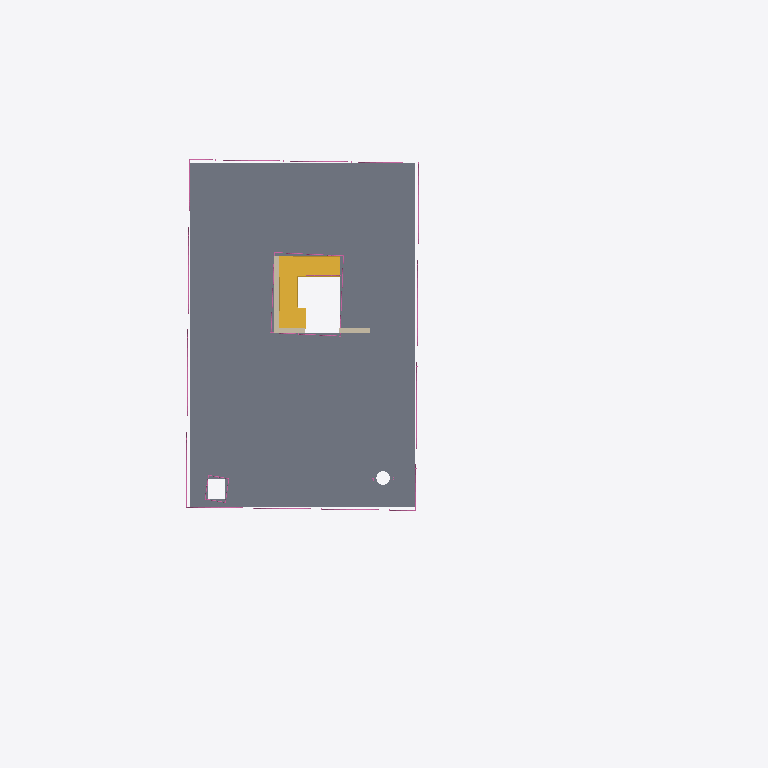
Plan cut of the same IFC building model at storey 'TOP' (level 16.00 m, cut at 17.40 m), seen from above with north up, elements coloured by IFC class: 3 railings (pink), 3 walls (beige), 1 slab (grey), 1 stair (yellow). Cut surfaces are drawn darker.
Extent 41.9 m × 31.5 m × 23.1 m (x, y, z). Storeys (6): NSL at -1.60 m; GFL at 0.00 m; 1st FL at 4.00 m; 2nd FL at 8.00 m; 3rd FL at 12.00 m; TOP at 16.00 m. Elements (1019): 865 IfcRailing, 110 IfcColumn, 27 IfcWall, 6 IfcSlab, 4 IfcBuildingElementProxy, 4 IfcStair, 1 IfcGeographicElement, 1 IfcRoof, 1 IfcWindow.

HEADER;
FILE_DESCRIPTION(('ViewDefinition [CoordinationView]','RevitIdentifiers [ContentGUID: e0e7faf2-f43b-4fd3-9e2b-1e0c283d8056, VersionGUID: 8aa76984-d2de-40dc-a939-d75f7a662263, NumberOfSaves: 2]','CoordinateReference [CoordinateBase: Shared Coordinates, ProjectSite: Default Site]'),'2;1');
FILE_NAME('Mudasir LLM-BIM.ifc','2025-09-19T19:50:55+08:00',(''),(''),'ODA SDAI 24.12','Autodesk Revit 25.3.0.46 (ENG) - IFC 25.3.0.46','');
FILE_SCHEMA(('IFC4X3'));
ENDSEC;
DATA;
#27=IFCPROJECT('3Wv$hoz3jFqvuh7WpNmd_c',#18,'0001',$,$,'Project Name','Project Status',(#22),#7732);
#58=IFCSITE('3Wv$hoz3jFqvuh7WpNmd_a',#18,'Default',$,$,#57,$,$,.ELEMENT.,(42,21,31,181945),(-71,-3,-24,-263305),0.0,$,$);
#32=IFCBUILDING('3Wv$hoz3jFqvuh7WpNmd_d',#18,'',$,$,#30,$,'',.ELEMENT.,$,$,#31);
#36=IFCBUILDINGSTOREY('1jPPtFfsPE8AfHe0jftuDw',#18,'NSL',$,'Level:8mm Head',#35,$,'NSL',.ELEMENT.,-1600.0);
#39=IFCBUILDINGSTOREY('3Zu5Bv0LOHrPC10026FoQQ',#18,'GFL',$,'Level:8mm Head',#38,$,'GFL',.ELEMENT.,0.0);
#43=IFCBUILDINGSTOREY('15Z0v90RiHrPC20026FoKR',#18,'1st FL',$,'Level:8mm Head',#42,$,'1st FL',.ELEMENT.,4000.0);
#47=IFCBUILDINGSTOREY('1jPPtFfsPE8AfHe0jftu9T',#18,'2nd FL',$,'Level:8mm Head',#46,$,'2nd FL',.ELEMENT.,8000.00000000026);
#51=IFCBUILDINGSTOREY('1jPPtFfsPE8AfHe0jftuq$',#18,'3rd FL',$,'Level:8mm Head',#50,$,'3rd FL',.ELEMENT.,12000.0);
#55=IFCBUILDINGSTOREY('1jPPtFfsPE8AfHe0jftusy',#18,'TOP',$,'Level:8mm Head',#54,$,'TOP',.ELEMENT.,16000.0);
#2629=IFCSLAB('1HdfZJUMf0EhQ4hSrvA4mz',#18,'Floor:Generic 150mm:356570',$,'Floor:Generic 150mm',#2605,#2623,'356570',.FLOOR.);
#4755=IFCSTAIR('2Afsc4qjv0tAavrrzwOuof',#18,'Assembled Stair:Stair:372426',$,'Assembled Stair:190mm max riser 250mm going',#4754,$,'372426',.DOUBLE_RETURN_STAIR.);
#18481=IFCRAILING('3p4btEfxf4U9IHwPjnymwd',$,'Guardrail-TopRail-Continuous',$,$,#18480,#18475,$,.GUARDRAIL.);
#4677=IFCWALL('2Afsc4qjv0tAavrrzwOuSH',#18,'Basic Wall:Brick Mas - 250mm-W01:370034',$,'Basic Wall:Brick Mas - 250mm-W01',#4628,#4676,'370034',.NOTDEFINED.);
#19422=IFCRAILING('3x293r7Tv3oPoGMGSOEDVC',$,'Guardrail-TopRail-Continuous',$,$,#19421,#19416,$,.GUARDRAIL.);
#4745=IFCWALL('2Afsc4qjv0tAavrrzwOuJo',#18,'Basic Wall:Brick Mas - 250mm-W01:370321',$,'Basic Wall:Brick Mas - 250mm-W01',#4721,#4744,'370321',.NOTDEFINED.);
#4711=IFCWALL('2Afsc4qjv0tAavrrzwOuHH',#18,'Basic Wall:Brick Mas - 250mm-W01:370226',$,'Basic Wall:Brick Mas - 250mm-W01',#4687,#4710,'370226',.NOTDEFINED.);
#19150=IFCRAILING('3r$AtPjwr0LAPA_uozQEOe',$,'Guardrail-TopRail-Continuous',$,$,#19149,#19144,$,.GUARDRAIL.);
ENDSEC;
